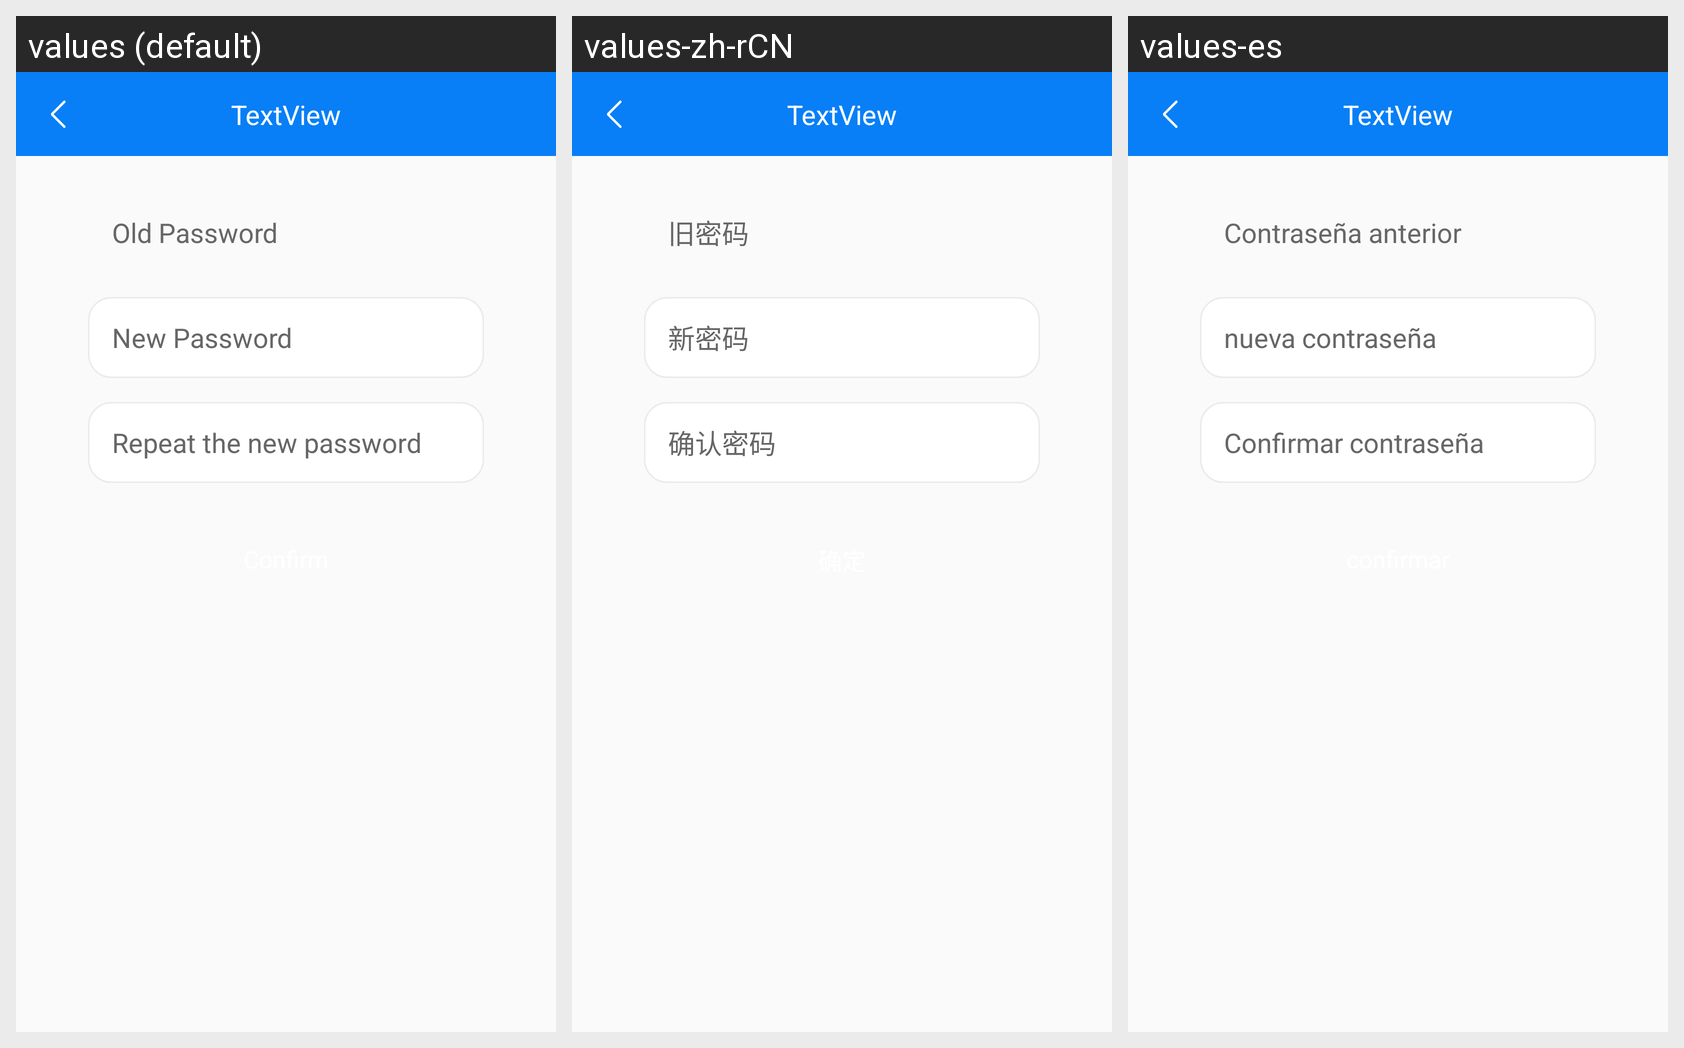

Strings drawn on this Android screen and how each of the app's shown locales translates them:
Android screen res/layout/activity_pwd_modify.xml rendered under 3 locales, left to right: values (default), values-zh-rCN, values-es. Device: Nexus 5 (rendered at 1080×1920; each locale shown at half size, 540×960, under a caption strip naming it); theme AppTheme.NoActionBar.
Strings drawn on this screen, with the default value and each locale's value (text and hints the layout hard-codes, and strings that could not be matched under every locale, appear in the picture but are not listed):

old_pwd
  values: Old Password
  values-zh-rCN: 旧密码
  values-es: Contraseña anterior

new_pwd
  values: New Password
  values-zh-rCN: 新密码
  values-es: nueva contraseña

confirm_pwd
  values: Repeat the new password
  values-zh-rCN: 确认密码
  values-es: Confirmar contraseña
